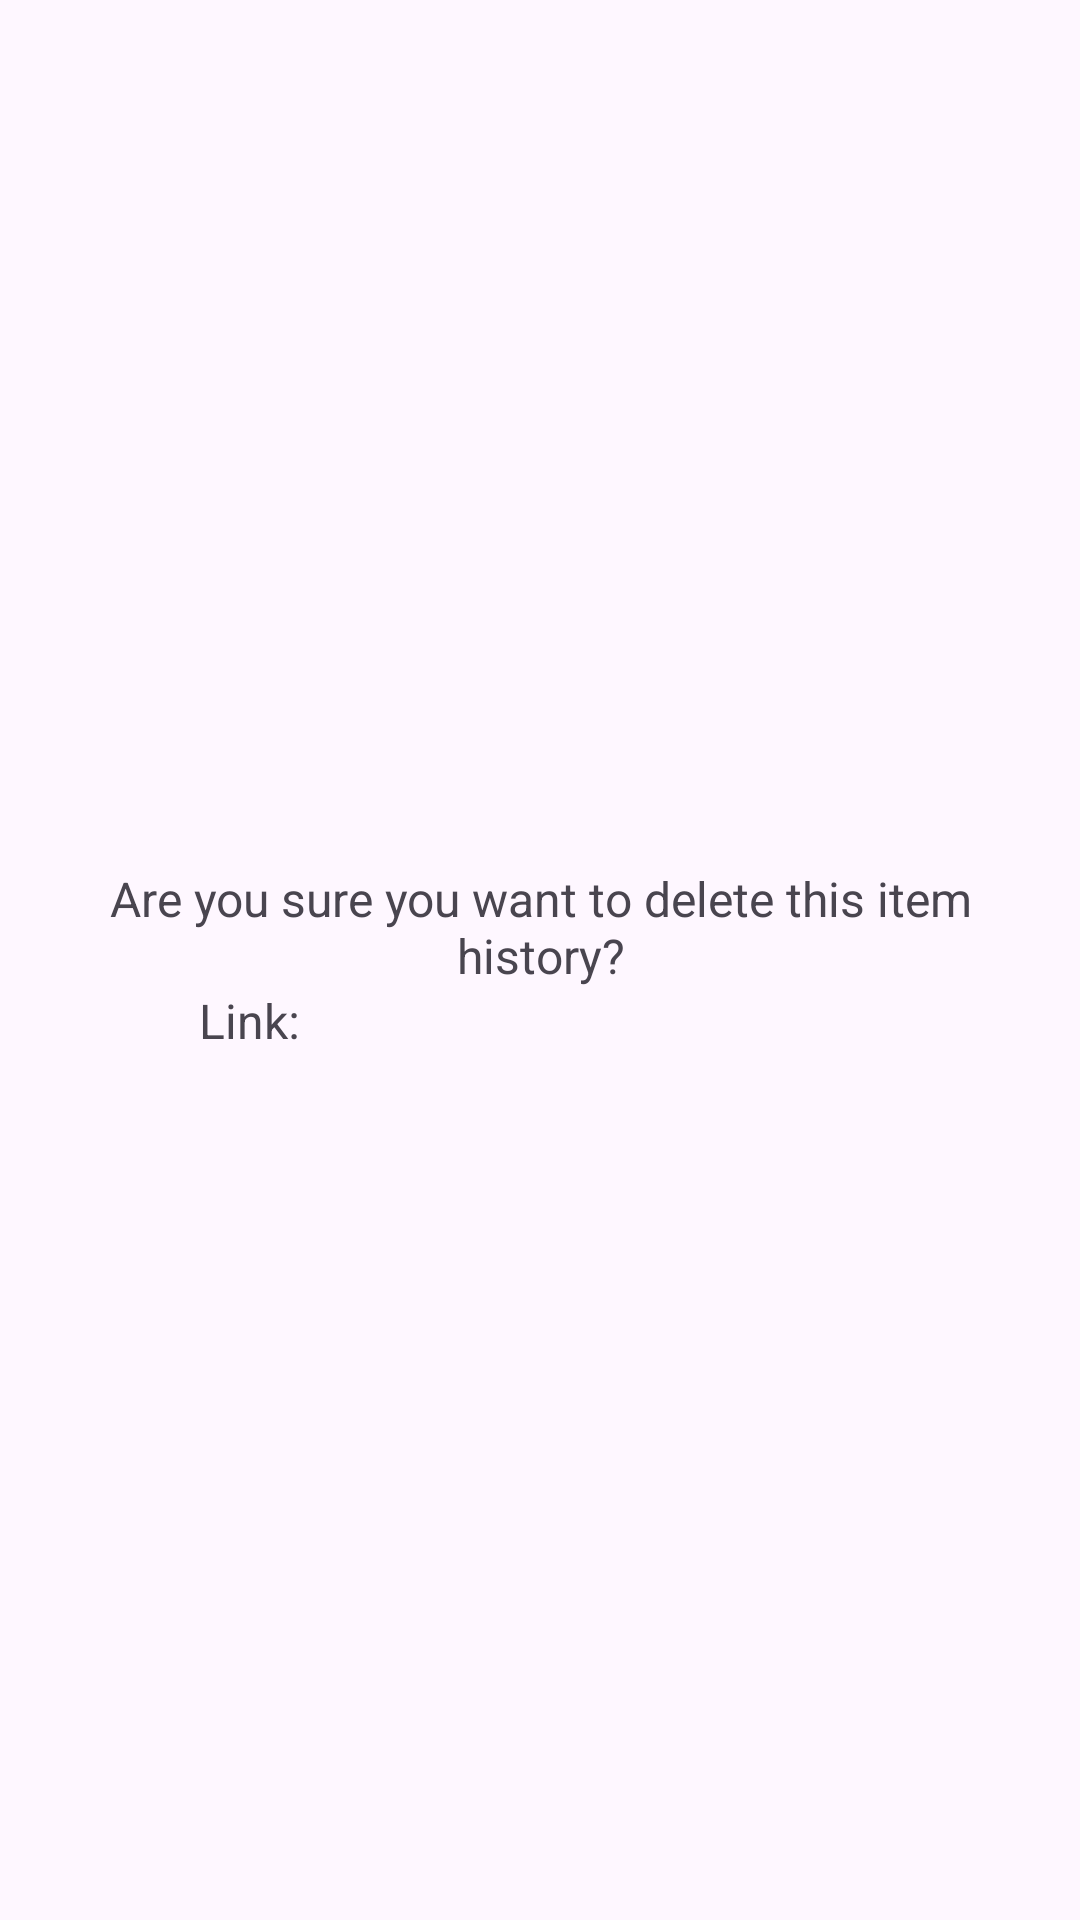

Layout XML and referenced resources for this Android screen:
<!-- AndroidManifest.xml: application theme Theme.ToolMate -->
<!-- res/layout/dialog_selectable_text.xml -->
<?xml version="1.0" encoding="utf-8"?>
<LinearLayout xmlns:android="http://schemas.android.com/apk/res/android"
    android:id="@+id/dialog_selectable_text"
    android:layout_width="match_parent"
    android:layout_height="wrap_content"
    android:orientation="vertical"
    android:gravity="center"
    android:padding="16dp">

    <TextView
        android:layout_width="match_parent"
        android:layout_height="wrap_content"
        android:textSize="16sp"
        android:text="@string/confirmation_delete"
        android:gravity="center"/>

    <LinearLayout
        android:layout_width="match_parent"
        android:layout_height="wrap_content"
        android:orientation="horizontal"
        android:gravity="center">

        <TextView
            android:id="@+id/tv_link"
            android:layout_width="wrap_content"
            android:layout_height="wrap_content"
            android:text="@string/link"
            android:layout_marginEnd="6dp"
            android:textSize="16sp"/>
        <TextView
            android:id="@+id/tv_link_download"
            android:layout_width="wrap_content"
            android:layout_height="wrap_content"
            android:text="@string/link_download"
            android:textIsSelectable="true"
            android:autoLink="web"
            android:textSize="16sp"/>

    </LinearLayout>
</LinearLayout>
<!-- resources referenced by this layout -->
<resources>
  <string name="confirmation_delete">Are you sure you want to delete this item history?</string>
  <string name="link">Link: </string>
  <string name="link_download">https://www.example.com</string>
  <style name="Theme.ToolMate" parent="Theme.Material3.DayNight.NoActionBar">
          
          <item name="colorPrimary">@color/theme_primary</item>
          <item name="colorPrimaryVariant">@color/theme_primary_variant</item>
          <item name="colorOnPrimary">@color/text_icon_on_primary</item>
          
          <item name="colorSecondary">@color/theme_secondary</item>
          <item name="colorSecondaryVariant">@color/theme_secondary_variant</item>
          <item name="colorOnSecondary">@color/primary_text</item>
          
          <item name="android:statusBarColor">@color/status_bar_color</item>
          
          <item name="android:textColorPrimary">@color/primary_text</item> 
          <item name="android:textColorSecondary">@color/secondary_text</item> 
  
          
          <item name="android:divider">#BDBDBD</item>
  
          
  
      </style>
</resources>
